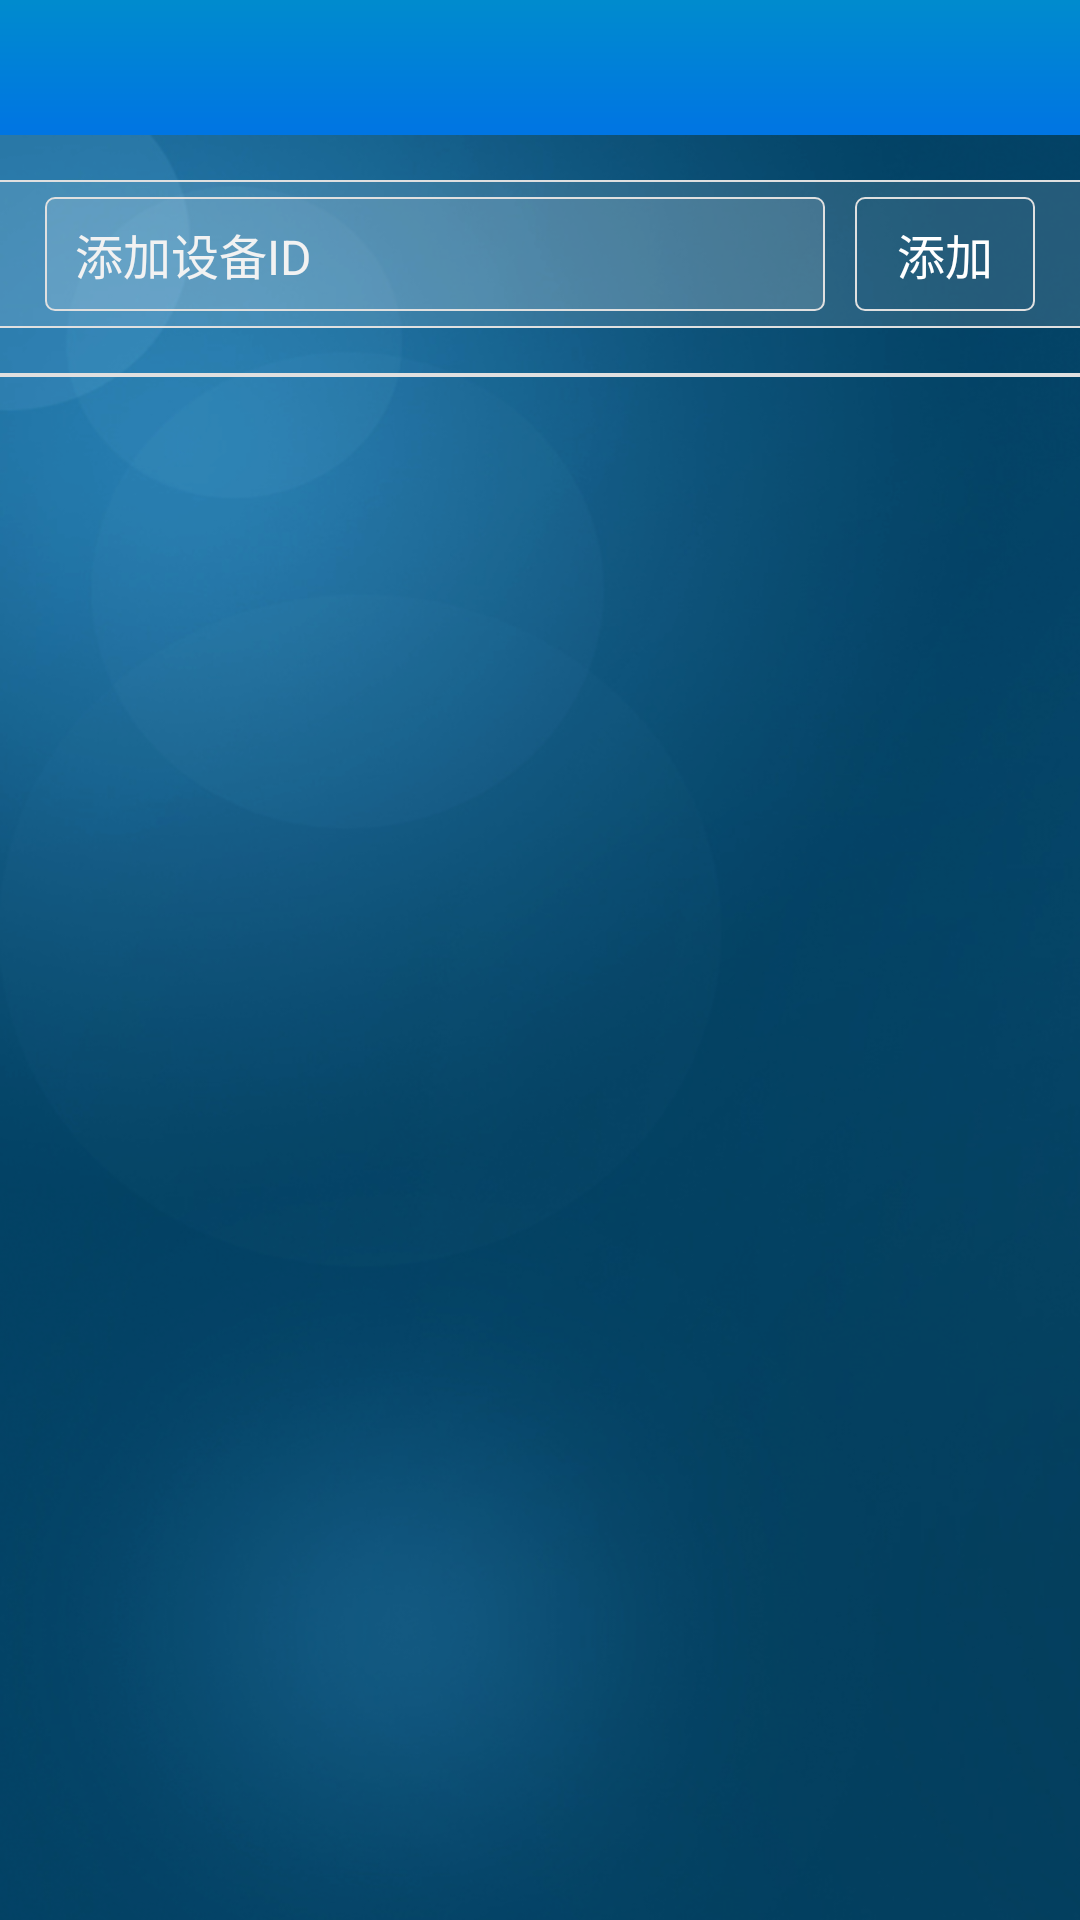

Reconstruct the res/layout file that produces this screen, plus the resources it refers to.
<!-- AndroidManifest.xml: application theme ThemeActivity -->
<!-- res/layout/activity_device_list.xml -->
<LinearLayout xmlns:android="http://schemas.android.com/apk/res/android"
    xmlns:tools="http://schemas.android.com/tools"
    android:layout_width="fill_parent"
    android:layout_height="fill_parent"
    android:background="@drawable/main_bg"
    android:orientation="vertical" >

    <include layout="@layout/title_with_back_btn_wrap" />

    <LinearLayout
        android:id="@+id/ll_normal_view"
        android:layout_width="fill_parent"
        android:layout_height="fill_parent"
        android:background="@drawable/main_bg"
        android:orientation="vertical" >

        <View
            android:layout_width="fill_parent"
            android:layout_height="0.7dp"
            android:layout_marginTop="15dp"
            android:background="#e0e0e0" />

        <RelativeLayout
            android:layout_width="fill_parent"
            android:layout_height="48dp"
            android:background="@drawable/tongyong_button_bg"
            android:gravity="center_vertical"
            android:orientation="horizontal"
            android:paddingLeft="10dp"
            android:paddingRight="10dp" >

            <Button
                android:id="@+id/btn_set_config_info"
                android:layout_width="60dp"
                android:layout_height="fill_parent"
                android:layout_alignParentRight="true"
                android:layout_gravity="center_vertical"
                android:layout_margin="5dp"
                android:background="@drawable/tongyong_button_bg_shape"
                android:onClick="onClick"
                android:text="添加"
                android:textColor="@color/white"
                android:textSize="@dimen/size_2" />

            <EditText
                android:id="@+id/edt_id"
                android:layout_width="fill_parent"
                android:layout_height="fill_parent"
                android:layout_gravity="center_vertical"
                android:layout_margin="5dp"
                android:layout_toLeftOf="@id/btn_set_config_info"
                android:background="@drawable/tongyong_edt_bg_shape"
                android:hint="添加设备ID"
                android:inputType="number"
                android:maxLength="8"
                android:paddingLeft="10dp"
                android:paddingRight="10dp"
                android:textColor="@color/white"
                android:textColorHint="@color/defalut_bg"
                android:textSize="@dimen/size_2" />
        </RelativeLayout>

        <View
            android:layout_width="fill_parent"
            android:layout_height="0.7dp"
            android:background="#e0e0e0" />

        <View
            android:layout_width="fill_parent"
            android:layout_height="0.7dp"
            android:layout_marginTop="15dp"
            android:background="#e0e0e0" />

        <ListView
            android:id="@+id/lv_device_list"
            android:layout_width="fill_parent"
            android:layout_height="wrap_content"
            android:cacheColorHint="@android:color/transparent"
            android:clickable="true"
            android:divider="#e0e0e0"
            android:dividerHeight="0.7dp"
            android:fadingEdge="none"
            android:listSelector="@android:color/transparent"
            android:scrollbars="none" />

        <View
            android:layout_width="fill_parent"
            android:layout_height="0.7dp"
            android:background="#e0e0e0" />
    </LinearLayout>

</LinearLayout>
<!-- res/layout/title_with_back_btn_wrap.xml (included above) -->
<?xml version="1.0" encoding="utf-8"?>
<RelativeLayout xmlns:android="http://schemas.android.com/apk/res/android"
    android:id="@+id/title_with_back_title_btn_bk"
    android:layout_width="fill_parent"
    android:layout_height="45dp"
    android:background="@drawable/title_bg" >

    <LinearLayout
        android:layout_width="fill_parent"
        android:layout_height="wrap_content"
        android:layout_centerInParent="true"
        android:layout_marginLeft="50dp"
        android:layout_marginRight="50dp"
        android:gravity="center" >

        <TextView
            android:id="@+id/title_with_back_title_btn_mid"
            android:layout_width="wrap_content"
            android:layout_height="wrap_content"
            android:focusable="false"
            android:focusableInTouchMode="true"
            android:gravity="center"
            android:singleLine="true"
            android:textColor="@color/white"
            android:textSize="@dimen/size_1" />
    </LinearLayout>

    <LinearLayout
        android:id="@+id/title_with_back_title_btn_left"
        android:layout_width="wrap_content"
        android:layout_height="fill_parent"
        android:layout_centerVertical="true"
        android:gravity="center_vertical"
        android:paddingBottom="5dp"
        android:paddingLeft="10dp"
        android:paddingTop="5dp"
        android:visibility="visible" >

        <TextView
            android:id="@+id/tv_title_with_back_left"
            android:layout_width="wrap_content"
            android:layout_height="wrap_content"
            android:layout_marginBottom="5dp"
            android:layout_marginTop="5dp"
            android:duplicateParentState="true"
            android:focusable="false"
            android:gravity="center"
            android:paddingLeft="10dp"
            android:paddingRight="10dp"
            android:textColor="@color/text_color"
            android:textSize="@dimen/size_3" />
    </LinearLayout>

    <LinearLayout
        android:id="@+id/title_with_back_title_btn_right"
        android:layout_width="wrap_content"
        android:layout_height="fill_parent"
        android:layout_alignParentRight="true"
        android:layout_centerVertical="true"
        android:clickable="true"
        android:gravity="center_vertical|right"
        android:paddingBottom="5dp"
        android:paddingRight="10dp"
        android:paddingTop="5dp"
        android:visibility="visible" >

        <TextView
            android:id="@+id/tv_title_with_right"
            android:layout_width="wrap_content"
            android:layout_height="wrap_content"
            android:clickable="true"
            android:gravity="center"
            android:paddingBottom="5dp"
            android:paddingLeft="10dp"
            android:paddingRight="10dp"
            android:paddingTop="5dp"
            android:textColor="@color/white"
            android:textSize="@dimen/size_2" />
    </LinearLayout>

</RelativeLayout>
<!-- resources referenced by this layout -->
<resources>
  <color name="defalut_bg">#f2f2f2</color>
  <color name="text_color">#666666</color>
  <color name="white">#ffffffff</color>
  <dimen name="size_1">18dp</dimen>
  <dimen name="size_2">16dp</dimen>
  <dimen name="size_3">14dp</dimen>
  <!-- drawable main_bg: png bitmap (drawable-hdpi, 732142 bytes) -->
  <!-- drawable title_bg: png bitmap (drawable-hdpi, 942 bytes) -->
  <!-- drawable tongyong_button_bg (drawable) -->
  <?xml version="1.0" encoding="utf-8"?>
  <selector xmlns:android="http://schemas.android.com/apk/res/android">
  
      <item android:state_enabled="false"><shape>
              <solid android:color="@color/white_22_alpha" />
          </shape></item>
      <item android:state_pressed="true"><shape>
              <solid android:color="@color/white_33_alpha" />
          </shape></item>
      <item android:state_pressed="false"><shape>
              <solid android:color="@color/white_22_alpha" />
          </shape></item>
  
  </selector>
  <!-- drawable tongyong_button_bg_shape (drawable) -->
  <?xml version="1.0" encoding="utf-8"?>
  <selector xmlns:android="http://schemas.android.com/apk/res/android">
  	<item android:state_enabled="false"><shape>
  			<stroke android:width="0.7dp" android:color="#e0e0e0" />
  			<corners android:radius="3dp" />
  			<solid android:color="@color/white_33_alpha" />
  		</shape></item>
  	<item android:state_pressed="false"><shape>
  			<stroke android:width="0.7dp" android:color="#e0e0e0" />
  			<corners android:radius="3dp" />
  			<solid android:color="@color/transparent" />
  		</shape></item>
  	<item android:state_pressed="true"><shape>
  			<stroke android:width="0.7dp" android:color="#e0e0e0" />
  			<corners android:radius="3dp" />
  			<solid android:color="@color/white_33_alpha" />
  		</shape></item>
  </selector>
  <!-- drawable tongyong_edt_bg_shape (drawable) -->
  <?xml version="1.0" encoding="utf-8"?>
  <selector xmlns:android="http://schemas.android.com/apk/res/android">
  
      <item><shape>
              <stroke android:width="0.7dp" android:color="#e0e0e0" />
  
              <corners android:radius="3dp" />
  
              <solid android:color="@color/white_22_alpha" />
          </shape></item>
  
  </selector>
  <style name="ThemeActivity" mce_bogus="1" parent="android:Theme">
          <item name="android:windowAnimationStyle">@style/AnimationActivity</item>
          <item name="android:windowNoTitle">true</item>
          <item name="android:textColor">@color/black</item>
          <item name="android:textSize">14sp</item>
      </style>
  <color name="white_22_alpha">#22ffffff</color>
  <color name="white_33_alpha">#33ffffff</color>
  <color name="transparent">#00000000</color>
  <style name="AnimationActivity" mce_bogus="1" parent="@android:style/Animation.Activity">
          <item name="android:activityOpenEnterAnimation">@anim/push_left_in</item>
          <item name="android:activityOpenExitAnimation">@anim/push_left_out</item>
          <item name="android:activityCloseEnterAnimation">@anim/push_right_in</item>
          <item name="android:activityCloseExitAnimation">@anim/push_right_out</item>
      </style>
  <color name="black">#000000</color>
</resources>
